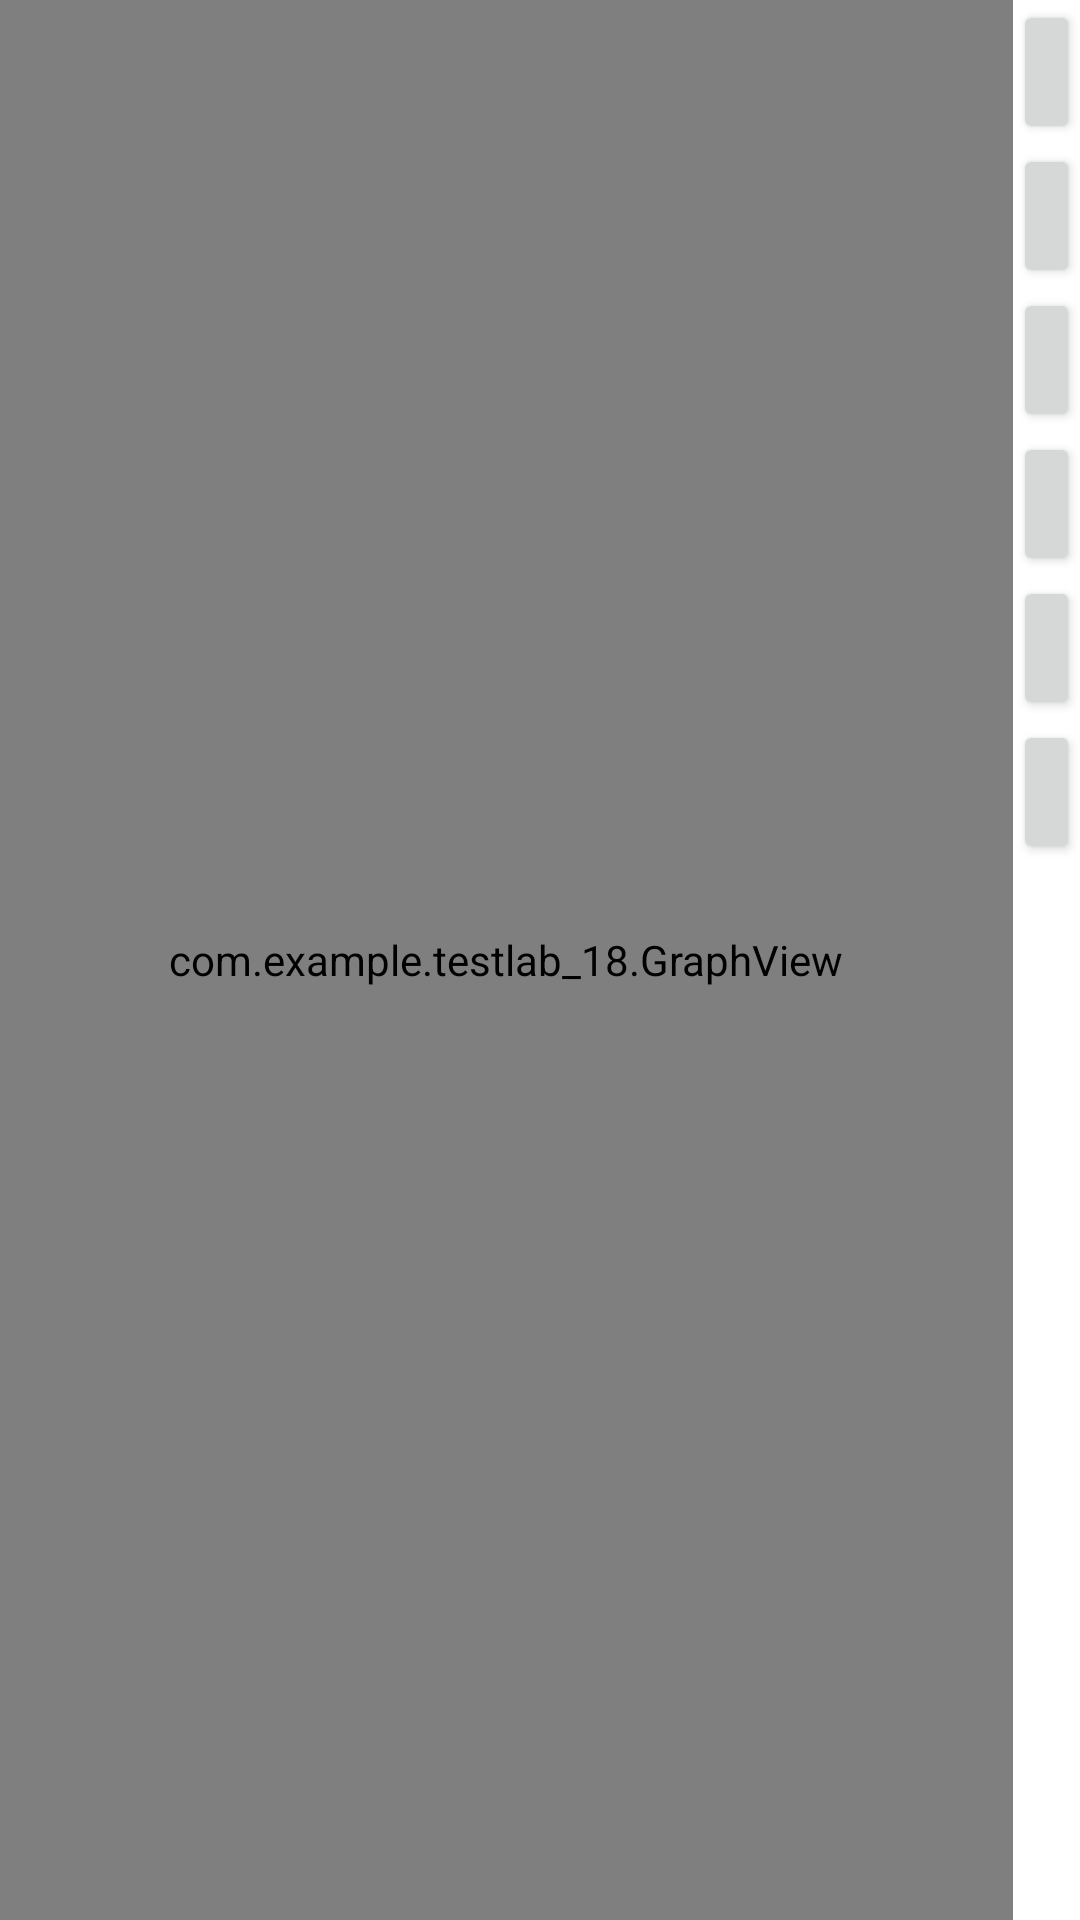

This screen was rendered from an Android layout file. Write that file and the resources it references.
<!-- AndroidManifest.xml: application theme Theme.TestLab_18 -->
<!-- res/layout/activity_main.xml -->
<?xml version="1.0" encoding="utf-8"?>
<LinearLayout xmlns:android="http://schemas.android.com/apk/res/android"
    xmlns:app="http://schemas.android.com/apk/res-auto"
    xmlns:tools="http://schemas.android.com/tools"
    android:layout_width="match_parent"
    android:layout_height="match_parent"
    android:orientation="horizontal"
    tools:context=".MainActivity">

    <com.example.testlab_18.GraphView
        android:id="@+id/graphView"
        android:layout_width="match_parent"
        android:layout_height="match_parent"
        android:layout_weight="1" />

    <LinearLayout
        android:layout_width="match_parent"
        android:layout_height="match_parent"
        android:layout_weight="15"
        android:orientation="vertical">

        <Button
            android:id="@+id/btnPlus"
            android:layout_width="match_parent"
            android:layout_height="wrap_content"
            android:onClick="on_add_click"
            app:icon="@android:drawable/ic_input_add" />

        <Button
            android:id="@+id/btnMinus"
            android:layout_width="match_parent"
            android:layout_height="wrap_content"
            android:onClick="on_remove_click"
            app:icon="@android:drawable/ic_delete" />

        <Button
            android:id="@+id/btnConAdd"
            android:layout_width="match_parent"
            android:layout_height="wrap_content"
            android:onClick="on_link_add"
            app:icon="?attr/actionModeShareDrawable" />

        <Button
            android:id="@+id/btnConDel"
            android:layout_width="match_parent"
            android:layout_height="wrap_content"
            android:onClick="on_link_remove"
            app:icon="@android:drawable/ic_input_delete" />

        <Button
            android:id="@+id/btnProperties"
            android:layout_width="match_parent"
            android:layout_height="wrap_content"
            android:onClick="on_node_prop"
            app:icon="@android:drawable/ic_dialog_info" />

        <Button
            android:id="@+id/btnSet"
            android:layout_width="match_parent"
            android:layout_height="wrap_content"
            android:onClick="on_graphs"
            app:icon="@android:drawable/ic_dialog_dialer" />
    </LinearLayout>
</LinearLayout>
<!-- resources referenced by this layout -->
<resources>
  <style name="Theme.TestLab_18" parent="Theme.MaterialComponents.DayNight.DarkActionBar">
          
          <item name="colorPrimary">@color/purple_500</item>
          <item name="colorPrimaryVariant">@color/purple_700</item>
          <item name="colorOnPrimary">@color/white</item>
          
          <item name="colorSecondary">@color/teal_200</item>
          <item name="colorSecondaryVariant">@color/teal_700</item>
          <item name="colorOnSecondary">@color/black</item>
          
          <item name="android:statusBarColor" tools:targetApi="l">?attr/colorPrimaryVariant</item>
          
      </style>
  <!-- not gathered from this repository: default colours our renderer supplied (Android Studio template values) -->
  <color name="purple_500">#FF6200EE</color>
  <color name="purple_700">#FF3700B3</color>
  <color name="teal_200">#FF03DAC5</color>
  <color name="teal_700">#FF018786</color>
  <color name="black">#FF000000</color>
  <color name="white">#FFFFFFFF</color>
</resources>
